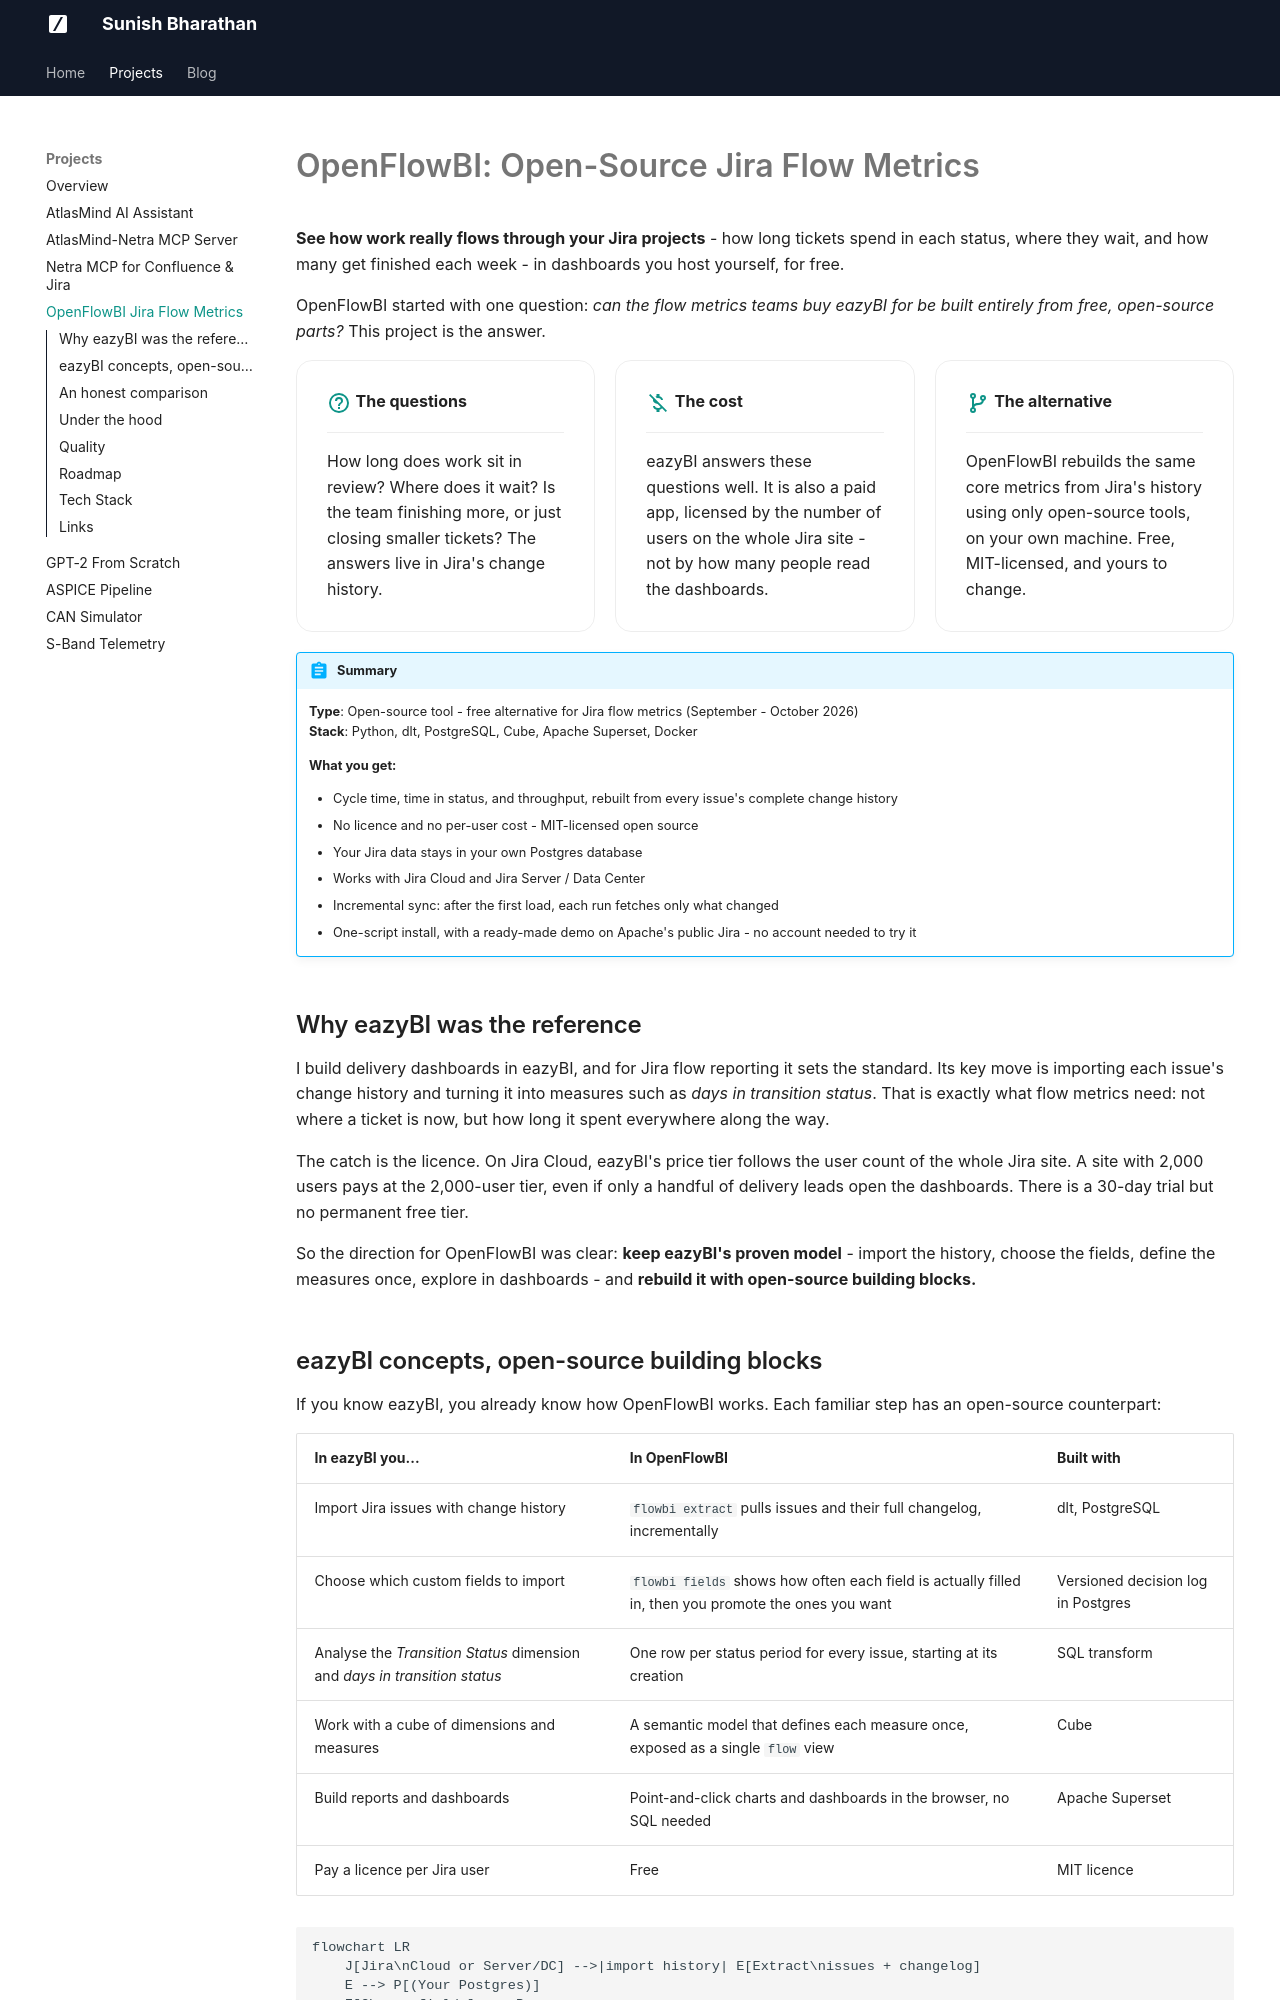

repository: sunishbharat/sunishbharat.github.io · page: portfolio/projects/open-flow-bi/index.html · generator: mkdocs

---
title: OpenFlowBI - Open-Source Jira Flow Metrics
description: A free, open-source, self-hosted alternative for the flow-metrics side of eazyBI - cycle time, time in status, and throughput rebuilt from Jira's full history, in dashboards you host yourself.
---

# OpenFlowBI: Open-Source Jira Flow Metrics

**See how work really flows through your Jira projects** - how long tickets spend in each status, where they wait, and how many get finished each week - in dashboards you host yourself, for free.

OpenFlowBI started with one question: *can the flow metrics teams buy eazyBI for be built entirely from free, open-source parts?* This project is the answer.

<div class="grid cards three-up" markdown>

-   :material-help-circle-outline:{ .lg .middle } **The questions**

    ---

    How long does work sit in review? Where does it wait? Is the team finishing more, or just closing smaller tickets? The answers live in Jira's change history.

-   :material-currency-usd-off:{ .lg .middle } **The cost**

    ---

    eazyBI answers these questions well. It is also a paid app, licensed by the number of users on the whole Jira site - not by how many people read the dashboards.

-   :material-source-branch:{ .lg .middle } **The alternative**

    ---

    OpenFlowBI rebuilds the same core metrics from Jira's history using only open-source tools, on your own machine. Free, MIT-licensed, and yours to change.

</div>

!!! abstract "Summary"
    **Type**: Open-source tool - free alternative for Jira flow metrics (September - October 2026)<br>
    **Stack**: Python, dlt, PostgreSQL, Cube, Apache Superset, Docker

    **What you get:**

    - Cycle time, time in status, and throughput, rebuilt from every issue's complete change history
    - No licence and no per-user cost - MIT-licensed open source
    - Your Jira data stays in your own Postgres database
    - Works with Jira Cloud and Jira Server / Data Center
    - Incremental sync: after the first load, each run fetches only what changed
    - One-script install, with a ready-made demo on Apache's public Jira - no account needed to try it

## Why eazyBI was the reference

I build delivery dashboards in eazyBI, and for Jira flow reporting it sets the standard. Its key move is importing each issue's change history and turning it into measures such as *days in transition status*. That is exactly what flow metrics need: not where a ticket is now, but how long it spent everywhere along the way.

The catch is the licence. On Jira Cloud, eazyBI's price tier follows the user count of the whole Jira site. A site with 2,000 users pays at the 2,000-user tier, even if only a handful of delivery leads open the dashboards. There is a 30-day trial but no permanent free tier.

So the direction for OpenFlowBI was clear: **keep eazyBI's proven model** - import the history, choose the fields, define the measures once, explore in dashboards - and **rebuild it with open-source building blocks.**
